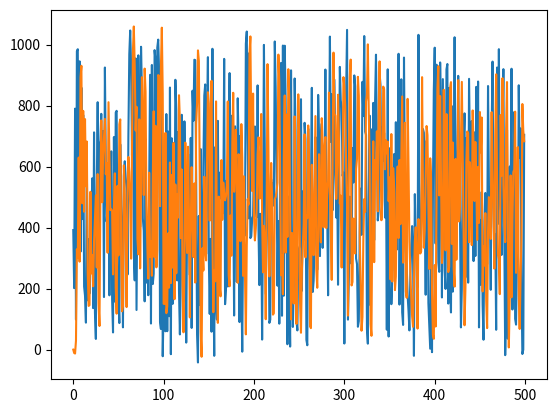

The script that saved this image:
import matplotlib.pyplot as plt
import numpy as np
import math
import random

random.seed()
omega = 2
pi = math.pi
cos = math.cos
sin = math.sin
ceil = math.ceil
floor = math.floor
fabs = math.fabs
sqrt = math.sqrt


def Polyharmonic(t):
    return (sin(2 * pi * 0.05 * t) +
            50 * sin(2 * pi * 0.1 * t) +
            10 * sin(2 * pi * 0.5 * t) +
            omega * random.randint(1, 500))




def GetFreqResp(omegaS, omegaP, omegaA, Aa, Ap):
    H = []  # Импульсная характеристика фильтра
    H_d = []  # Идеальная импульсная характеристика
    W = []  # Весовая функция
    Fc = (omegaP + omegaA) / (2 * omegaS)
    D = 0.9222 if (Aa <= 21) else (Aa - 7.95) / 14.36
    alpha = (0.0 if Aa <= 21 else
             0.5842 * pow(Aa - 21, 0.4) + 0.07886 * (Aa - 21) if Aa <= 50 else
             0.1102 * (Aa - 8.7))

    size = ceil(omegaS * D / (omegaA - omegaP) * 0.5) * 2 + 1   # Длина фильтра
    start, fin = -floor(size/2), floor(size/2)
    print("start, fin:", start, fin)

    for i in range(start, fin+1):
        if fabs(i) == floor(size/2):
            H_d.append(0)
        elif i == 0:
            H_d.append(2 * pi * Fc)
        else:
            H_d.append(sin(2 * pi * Fc * i) / (pi * i))

        # весовая функция Кайзера
        beta = alpha * sqrt(1 - pow(2 * i / (size - 1), 2))
        # i0 - модифицированная функция Бесселя 1-го рода 0-го порядка
        W.append(np.i0(beta) / np.i0(alpha))
        # Преобразование коэффициентов по принципу свертки
        H.append(H_d[-1] * W[-1])

    # Нормировка импульсной характеристики
    sum = 0.0
    for i in range(size):
        sum += H[i]
    for i in range(size):
        H[i] /= sum
    return H


def Response(input, H):
    if len(input) < 1:
        return 0

    output = 0.0
    inpSize = len(input)
    firSize = len(H)

    for i in range(firSize):
        if inpSize - 1 - i >= 0:
            output += H[i] * input[-1-i]
    return output


H = GetFreqResp(128, 20, 50, 30, 30)
t = list(range(500))
x = []
y = []

for i in t:
    x.append(Polyharmonic(i))
    y.append(Response(x, H))

plt.plot(t, x)
plt.show()
plt.plot(t, y)
plt.show()
